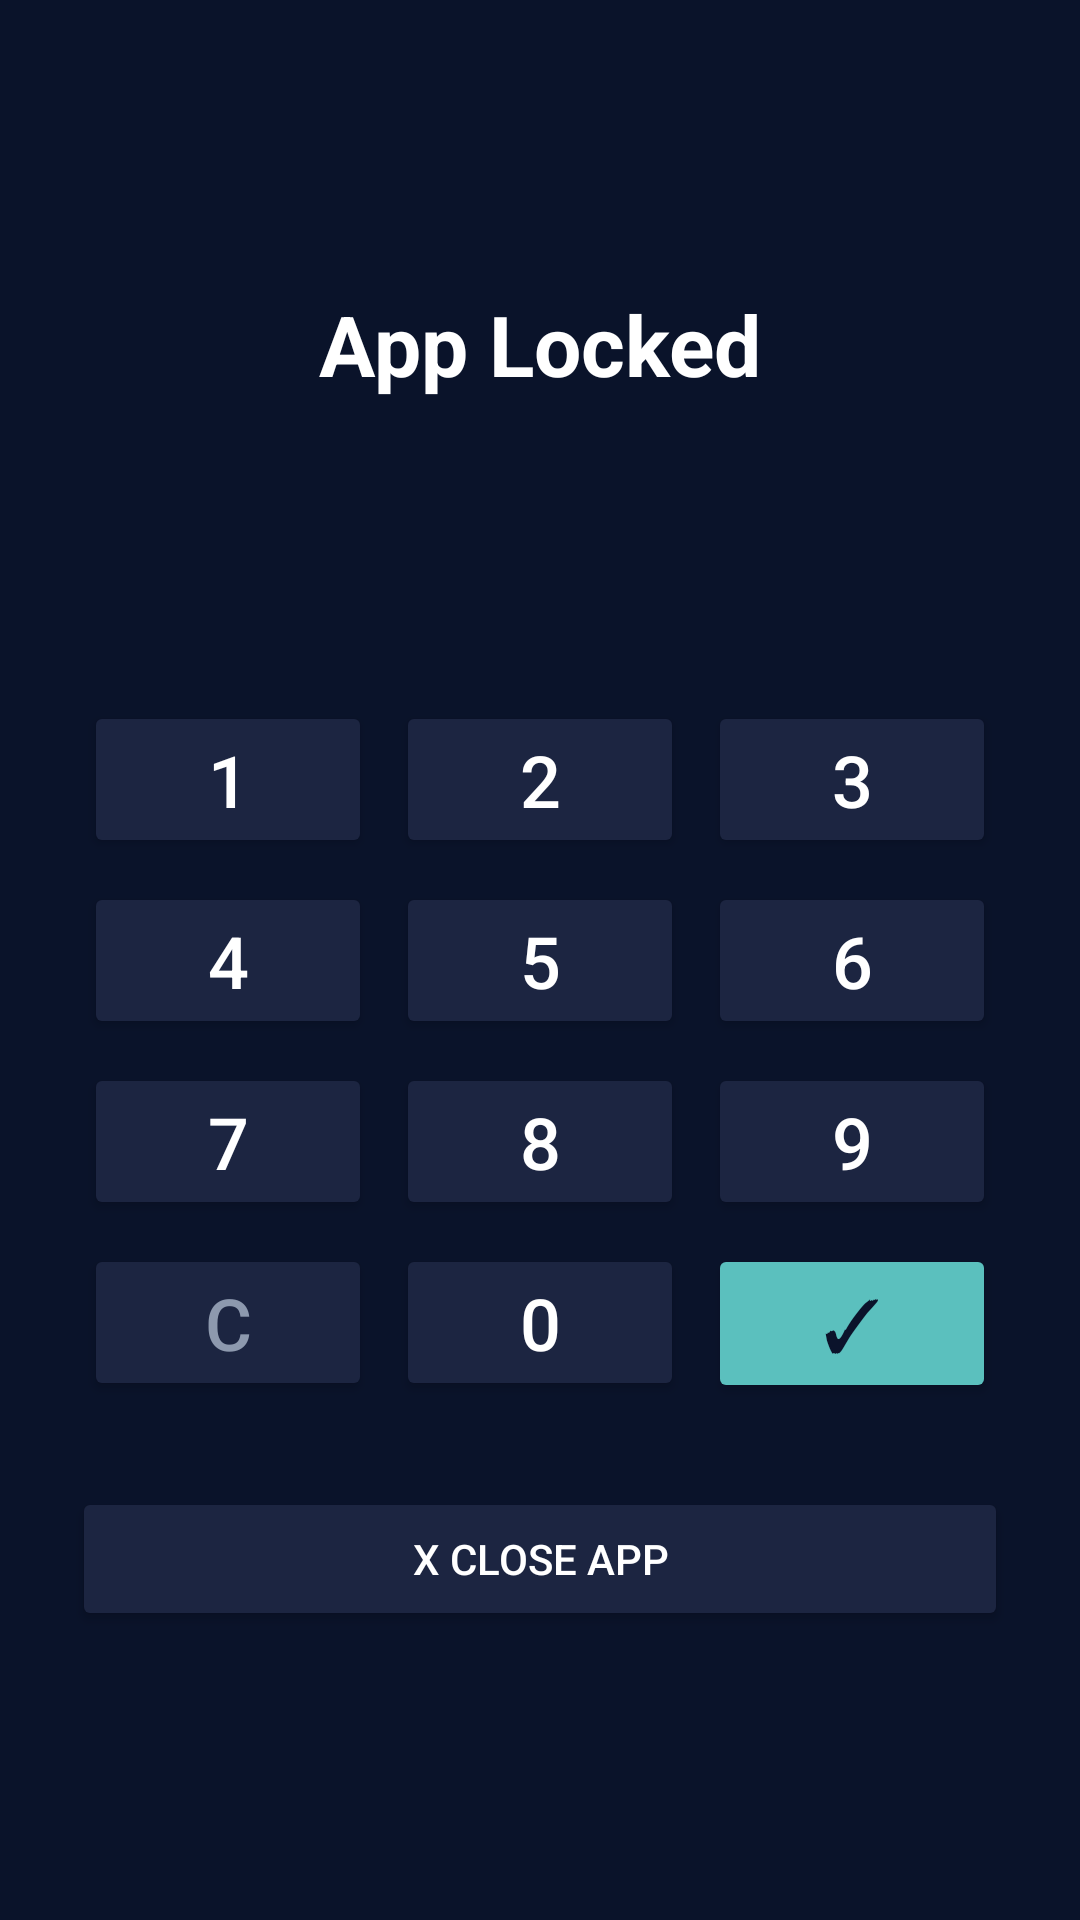

Reconstruct the res/layout file that produces this screen, plus the resources it refers to.
<!-- AndroidManifest.xml: activity theme Theme.AppLock88 -->
<!-- res/layout/activity_lock.xml -->
<?xml version="1.0" encoding="utf-8"?>
<LinearLayout xmlns:android="http://schemas.android.com/apk/res/android"
    xmlns:app="http://schemas.android.com/apk/res-auto"
    android:layout_width="match_parent"
    android:layout_height="match_parent"
    android:orientation="vertical"
    android:gravity="center"
    android:padding="24dp"
    android:background="#E60B132B">

    <TextView
        android:id="@+id/tvLockTitle"
        android:layout_width="wrap_content"
        android:layout_height="wrap_content"
        android:text="App Locked"
        android:textColor="@color/text_main"
        android:textSize="28sp"
        android:textStyle="bold" />

    <TextView
        android:id="@+id/tvPinDisplay"
        android:layout_width="wrap_content"
        android:layout_height="wrap_content"
        android:layout_marginTop="16dp"
        android:text=""
        android:textColor="@color/primary"
        android:textSize="36sp"
        android:letterSpacing="0.5"
        android:textStyle="bold" />

    <GridLayout
        android:layout_width="match_parent"
        android:layout_height="wrap_content"
        android:layout_marginTop="32dp"
        android:columnCount="3"
        android:rowCount="4"
        android:alignmentMode="alignMargins"
        android:useDefaultMargins="true">

        <Button android:id="@+id/btn1" android:text="1" android:textSize="24sp" android:layout_columnWeight="1" android:layout_margin="4dp" app:backgroundTint="@color/surface" android:textColor="@color/text_main"/>
        <Button android:id="@+id/btn2" android:text="2" android:textSize="24sp" android:layout_columnWeight="1" android:layout_margin="4dp" app:backgroundTint="@color/surface" android:textColor="@color/text_main"/>
        <Button android:id="@+id/btn3" android:text="3" android:textSize="24sp" android:layout_columnWeight="1" android:layout_margin="4dp" app:backgroundTint="@color/surface" android:textColor="@color/text_main"/>
        
        <Button android:id="@+id/btn4" android:text="4" android:textSize="24sp" android:layout_columnWeight="1" android:layout_margin="4dp" app:backgroundTint="@color/surface" android:textColor="@color/text_main"/>
        <Button android:id="@+id/btn5" android:text="5" android:textSize="24sp" android:layout_columnWeight="1" android:layout_margin="4dp" app:backgroundTint="@color/surface" android:textColor="@color/text_main"/>
        <Button android:id="@+id/btn6" android:text="6" android:textSize="24sp" android:layout_columnWeight="1" android:layout_margin="4dp" app:backgroundTint="@color/surface" android:textColor="@color/text_main"/>
        
        <Button android:id="@+id/btn7" android:text="7" android:textSize="24sp" android:layout_columnWeight="1" android:layout_margin="4dp" app:backgroundTint="@color/surface" android:textColor="@color/text_main"/>
        <Button android:id="@+id/btn8" android:text="8" android:textSize="24sp" android:layout_columnWeight="1" android:layout_margin="4dp" app:backgroundTint="@color/surface" android:textColor="@color/text_main"/>
        <Button android:id="@+id/btn9" android:text="9" android:textSize="24sp" android:layout_columnWeight="1" android:layout_margin="4dp" app:backgroundTint="@color/surface" android:textColor="@color/text_main"/>
        
        <Button android:id="@+id/btnClear" android:text="C" android:textSize="24sp" android:layout_columnWeight="1" android:layout_margin="4dp" app:backgroundTint="@color/surface" android:textColor="@color/text_sub"/>
        <Button android:id="@+id/btn0" android:text="0" android:textSize="24sp" android:layout_columnWeight="1" android:layout_margin="4dp" app:backgroundTint="@color/surface" android:textColor="@color/text_main"/>
        <Button android:id="@+id/btnEnter" android:text="✓" android:textSize="24sp" android:layout_columnWeight="1" android:layout_margin="4dp" app:backgroundTint="@color/primary" android:textColor="@color/bg_dark"/>
    </GridLayout>

    <Button
        android:id="@+id/btnClose"
        android:layout_width="match_parent"
        android:layout_height="wrap_content"
        android:layout_marginTop="24dp"
        android:text="X Close App"
        app:backgroundTint="@color/surface"
        android:textColor="@color/text_main" />
</LinearLayout>
<!-- resources referenced by this layout -->
<resources>
  <color name="bg_dark">#0B132B</color>
  <color name="primary">#5BC0BE</color>
  <color name="surface">#1C2541</color>
  <color name="text_main">#FFFFFF</color>
  <color name="text_sub">#8D99AE</color>
  <style name="Theme.AppLock88" parent="Theme.AppCompat.NoActionBar">
          <item name="android:windowBackground">@color/bg_dark</item>
          <item name="android:statusBarColor">@color/bg_dark</item>
          <item name="android:navigationBarColor">@color/bg_dark</item>
          <item name="android:textColorPrimary">@color/text_main</item>
          <item name="android:textColorSecondary">@color/text_sub</item>
      </style>
</resources>
